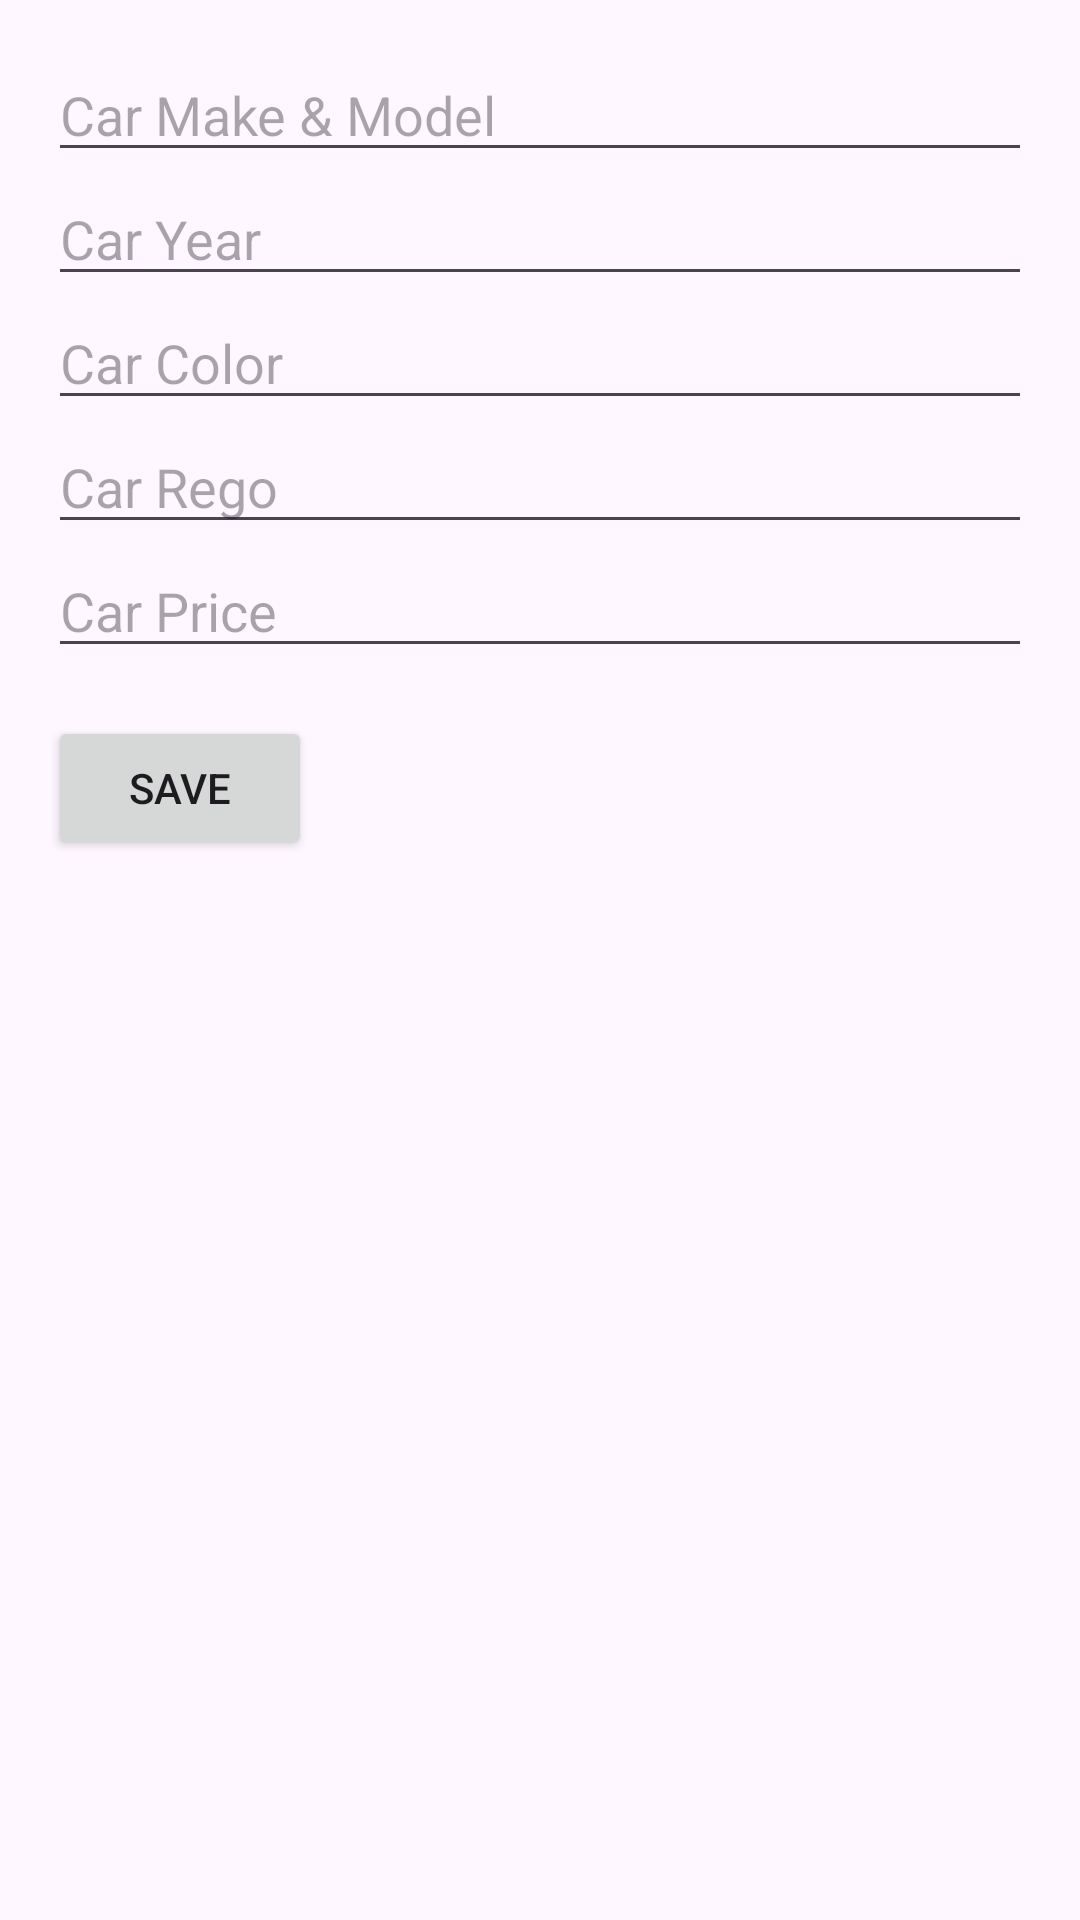

Android layout source for this screen:
<!-- AndroidManifest.xml: application theme Theme.CarYard -->
<!-- res/layout/car_details_fragment.xml -->
<?xml version="1.0" encoding="utf-8"?>
<LinearLayout xmlns:android="http://schemas.android.com/apk/res/android"
    android:layout_width="match_parent"
    android:layout_height="match_parent"
    android:orientation="vertical"
    android:padding="16dp">

    <EditText
        android:id="@+id/car_model_edit_text"
        android:layout_width="match_parent"
        android:layout_height="wrap_content"
        android:inputType="text"
        android:hint="Car Make &amp; Model" />

    <EditText
        android:id="@+id/car_year_edit_text"
        android:layout_width="match_parent"
        android:layout_height="wrap_content"
        android:inputType="number"
        android:hint="Car Year" />

    <EditText
        android:id="@+id/car_color_edit_text"
        android:layout_width="match_parent"
        android:layout_height="wrap_content"
        android:hint="Car Color"
        android:inputType="text" />

    <EditText
        android:id="@+id/car_usage_edit_text"
        android:layout_width="match_parent"
        android:layout_height="wrap_content"
        android:hint="Car Rego"
        android:inputType="text" />

    <EditText
        android:id="@+id/car_price_edit_text"
        android:layout_width="match_parent"
        android:layout_height="wrap_content"
        android:hint="Car Price"
        android:inputType="text" />


    <Button
        android:id="@+id/save_button"
        android:layout_width="wrap_content"
        android:layout_height="wrap_content"
        android:layout_marginTop="16dp"
        android:text="Save" />

</LinearLayout>
<!-- resources referenced by this layout -->
<resources>
  <style name="Theme.CarYard" parent="Base.Theme.CarYard" />
  <style name="Base.Theme.CarYard" parent="Theme.Material3.DayNight.NoActionBar">
          
          
  
      </style>
</resources>
